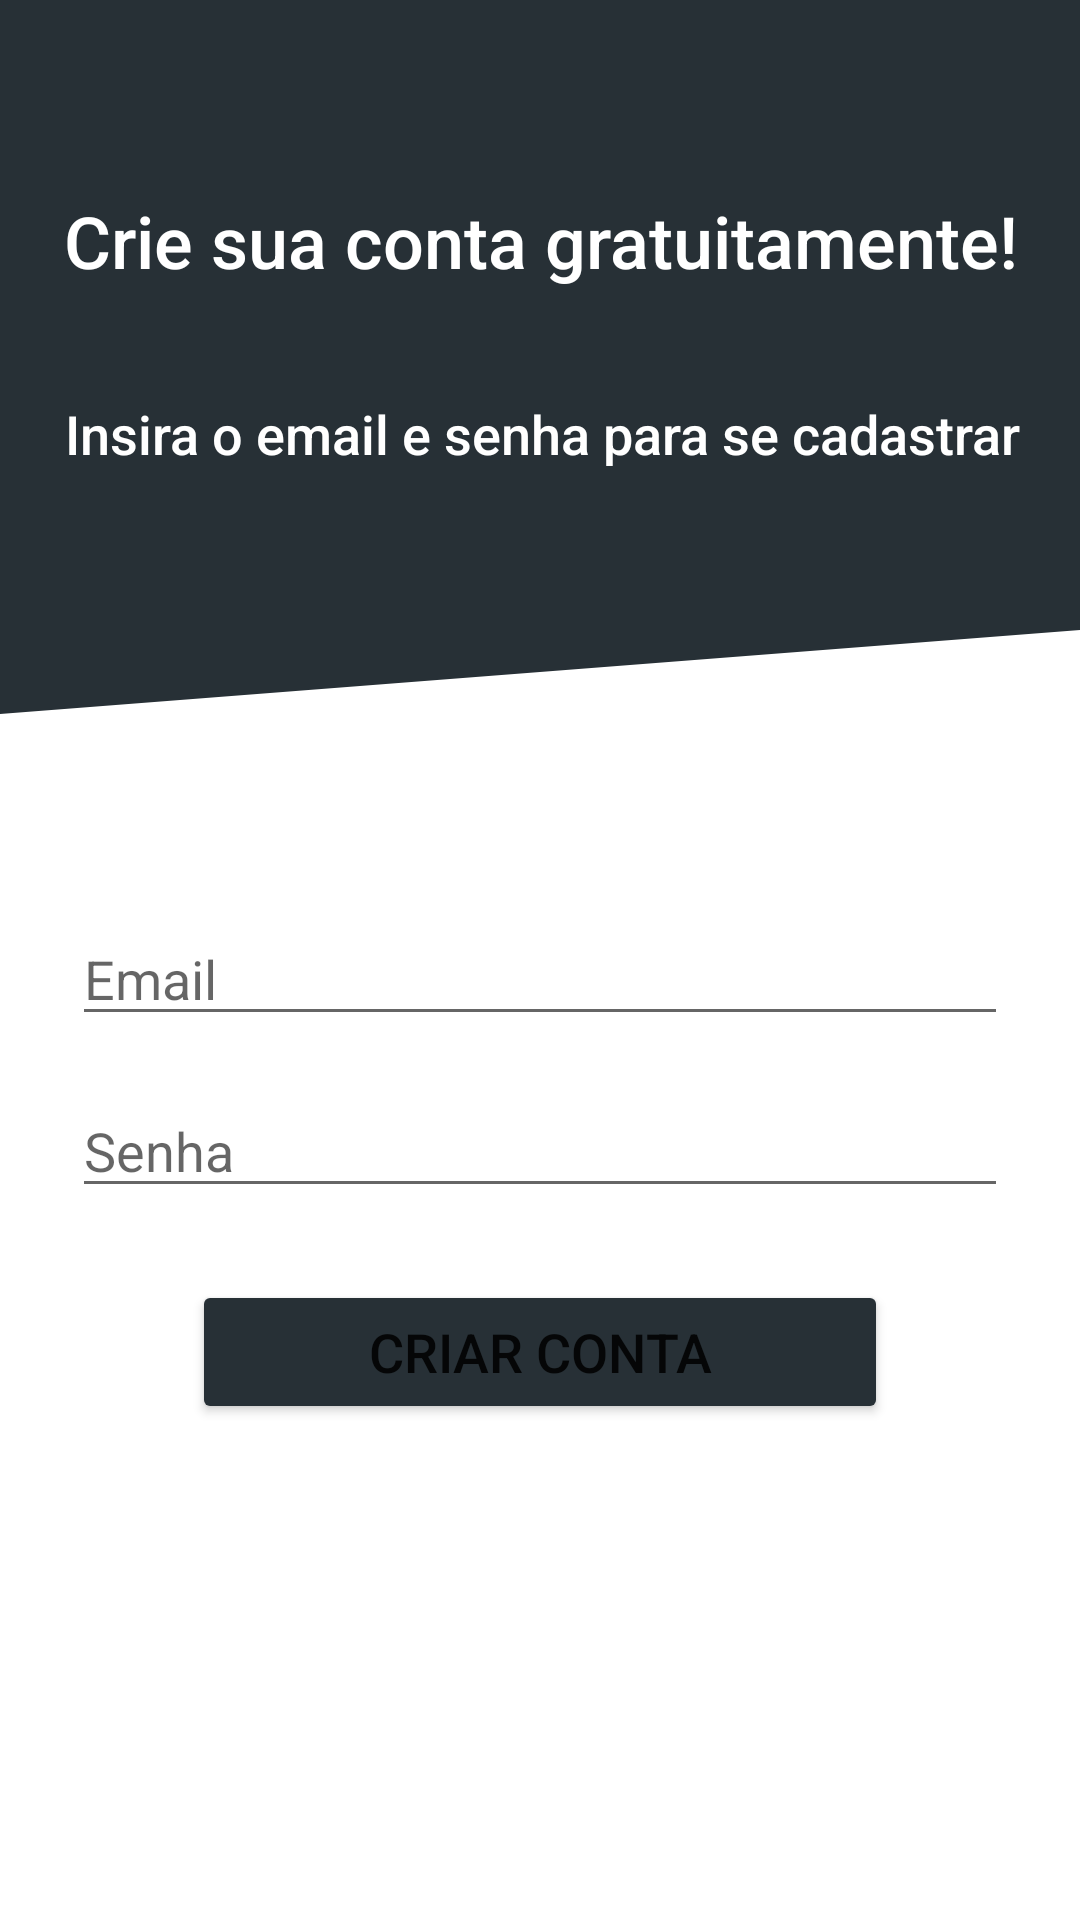

Layout XML and referenced resources for this Android screen:
<!-- AndroidManifest.xml: application theme Theme.ProjetoLealApps -->
<!-- res/layout/activity_cadastro.xml -->
<?xml version="1.0" encoding="utf-8"?>
<androidx.constraintlayout.widget.ConstraintLayout xmlns:android="http://schemas.android.com/apk/res/android"
    xmlns:app="http://schemas.android.com/apk/res-auto"
    xmlns:tools="http://schemas.android.com/tools"
    android:layout_width="match_parent"
    android:layout_height="match_parent"
    tools:context=".activity.CadastroActivity">

    <View
        android:id="@+id/view4"
        android:layout_width="0dp"
        android:layout_height="140dp"
        android:background="@color/background"
        app:layout_constraintEnd_toEndOf="parent"
        app:layout_constraintHorizontal_bias="0.0"
        app:layout_constraintStart_toStartOf="parent"
        app:layout_constraintTop_toTopOf="parent" />

    <View
        android:id="@+id/view3"
        android:layout_width="0dp"
        android:layout_height="140dp"
        android:background="@drawable/ic_wave"
        app:layout_constraintEnd_toEndOf="parent"
        app:layout_constraintHorizontal_bias="0.0"
        app:layout_constraintStart_toStartOf="parent"
        app:layout_constraintTop_toBottomOf="@+id/view4" />

    <TextView
        android:id="@+id/textView1"
        android:layout_width="wrap_content"
        android:layout_height="wrap_content"
        android:layout_marginStart="32dp"
        android:layout_marginTop="36dp"
        android:layout_marginEnd="32dp"
        android:fontFamily="sans-serif-medium"
        android:text="Insira o email e senha para se cadastrar"
        android:textAlignment="center"
        android:textColor="@android:color/white"
        android:textSize="18sp"
        app:layout_constraintEnd_toEndOf="parent"
        app:layout_constraintHorizontal_bias="0.482"
        app:layout_constraintStart_toStartOf="parent"
        app:layout_constraintTop_toBottomOf="@+id/textView" />

    <EditText
        android:id="@+id/inputEmailCadastro"
        android:layout_width="0dp"
        android:layout_height="wrap_content"
        android:layout_marginStart="24dp"
        android:layout_marginTop="24dp"
        android:layout_marginEnd="24dp"
        android:ems="10"
        android:hint="Email"
        android:inputType="textEmailAddress"
        android:singleLine="false"
        app:layout_constraintEnd_toEndOf="parent"
        app:layout_constraintHorizontal_bias="0.0"
        app:layout_constraintStart_toStartOf="parent"
        app:layout_constraintTop_toBottomOf="@+id/view3" />

    <EditText
        android:id="@+id/inputSenhaCadastro"
        android:layout_width="0dp"
        android:layout_height="wrap_content"
        android:layout_marginStart="24dp"
        android:layout_marginTop="16dp"
        android:layout_marginEnd="24dp"
        android:ems="10"
        android:hint="Senha"
        android:inputType="textPassword"
        app:layout_constraintEnd_toEndOf="parent"
        app:layout_constraintHorizontal_bias="0.0"
        app:layout_constraintStart_toStartOf="parent"
        app:layout_constraintTop_toBottomOf="@+id/inputEmailCadastro" />

    <Button
        android:id="@+id/btnCriarConta"
        android:layout_width="0dp"
        android:layout_height="wrap_content"
        android:layout_marginStart="64dp"
        android:layout_marginTop="24dp"
        android:layout_marginEnd="64dp"
        android:backgroundTint="@color/background"
        android:isScrollContainer="false"
        android:text="Criar Conta"
        android:textSize="18sp"
        app:cornerRadius="10dp"
        app:iconGravity="end"
        app:iconSize="50dp"
        app:layout_constraintBottom_toBottomOf="parent"
        app:layout_constraintEnd_toEndOf="parent"
        app:layout_constraintHorizontal_bias="1.0"
        app:layout_constraintStart_toStartOf="parent"
        app:layout_constraintTop_toBottomOf="@+id/inputSenhaCadastro"
        app:layout_constraintVertical_bias="0.0" />

    <TextView
        android:id="@+id/textView"
        android:layout_width="wrap_content"
        android:layout_height="wrap_content"
        android:layout_marginTop="64dp"
        android:fontFamily="sans-serif-medium"
        android:text="Crie sua conta gratuitamente!"
        android:textAlignment="center"
        android:textColor="@android:color/white"
        android:textSize="24sp"
        app:layout_constraintEnd_toEndOf="parent"
        app:layout_constraintHorizontal_bias="0.497"
        app:layout_constraintStart_toStartOf="parent"
        app:layout_constraintTop_toTopOf="@+id/view4" />

</androidx.constraintlayout.widget.ConstraintLayout>
<!-- resources referenced by this layout -->
<resources>
  <color name="background">#273036</color>
  <!-- drawable ic_wave (drawable) -->
  <vector xmlns:android="http://schemas.android.com/apk/res/android"
      android:width="1440dp"
      android:height="320dp"
      android:viewportWidth="1440"
      android:viewportHeight="320">
    <path
        android:pathData="M0,224L1440,160L1440,0L0,0Z"
        android:fillColor="#273036"/>
  </vector>
  <style name="Theme.ProjetoLealApps" parent="Theme.MaterialComponents.DayNight.NoActionBar">
          
          <item name="colorPrimary">@color/purple_500</item>
          <item name="colorPrimaryVariant">@color/colorPrimaryDark</item>
          <item name="colorOnPrimary">@color/white</item>
          
          <item name="colorSecondary">@color/colorPrimaryDark</item>
          <item name="colorSecondaryVariant">@color/teal_700</item>
          <item name="colorOnSecondary">@color/black</item>
          
          <item name="android:statusBarColor" tools:targetApi="l">?attr/colorPrimaryVariant</item>
          
      </style>
  <color name="purple_500">#FF6200EE</color>
  <color name="colorPrimaryDark">#171C20</color>
  <color name="white">#FFFFFFFF</color>
  <color name="teal_700">#FF018786</color>
  <color name="black">#FF000000</color>
</resources>
